Run: headless pygame with SDL's dummy video driver; simulated clock (each Clock.tick advances the game by its frame time, no real sleeping); random seed 0; keys injected as events and as key.get_pressed() state; no mouse input.
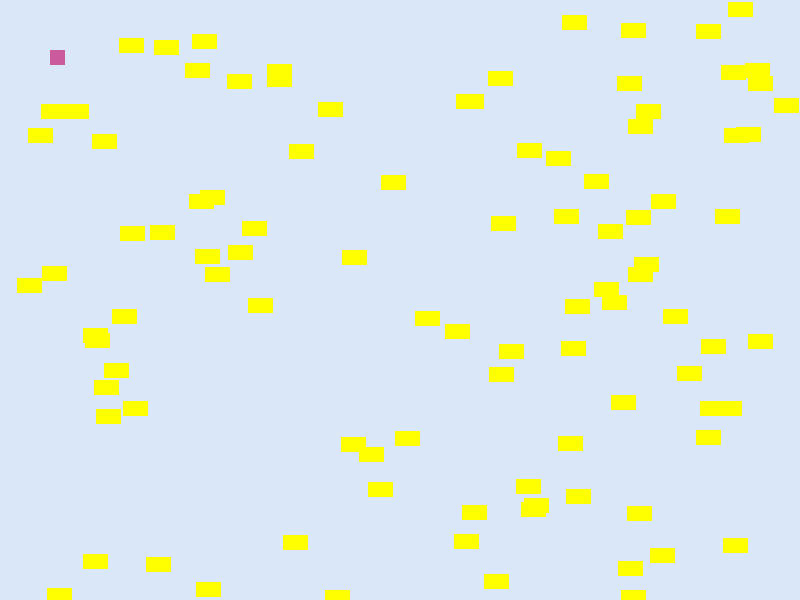
Frame 1 of 4 · flips 1–60 · no input
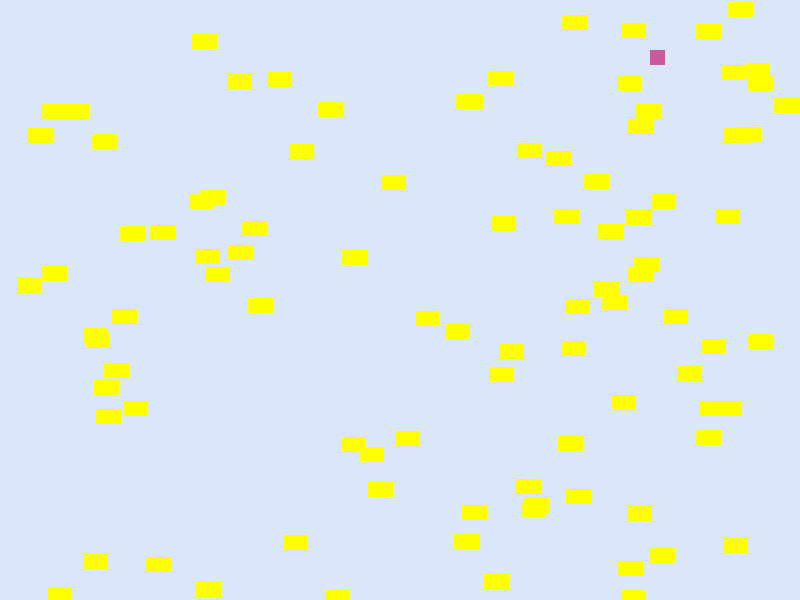
Frame 2 of 4 · flips 61–180 · tapped SPACE, RETURN · held RIGHT (→), D
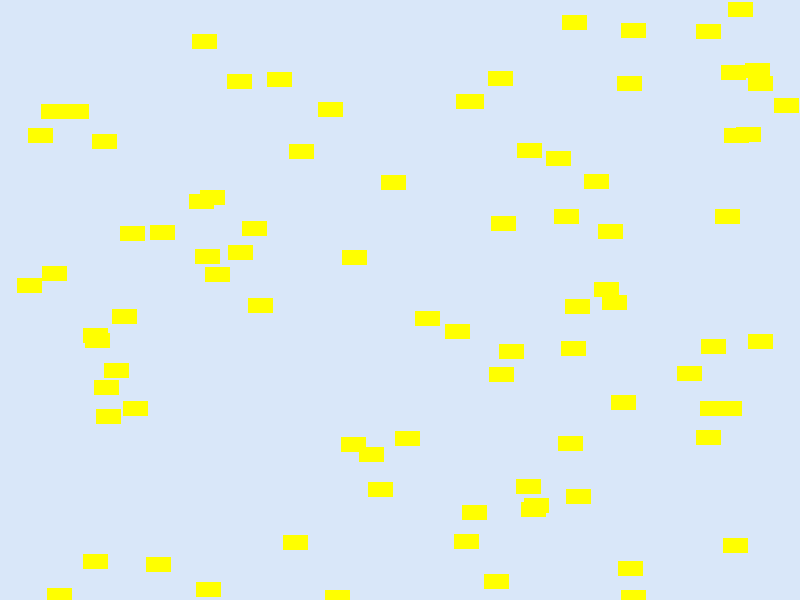
Frame 3 of 4 · flips 181–300 · held DOWN (↓), S
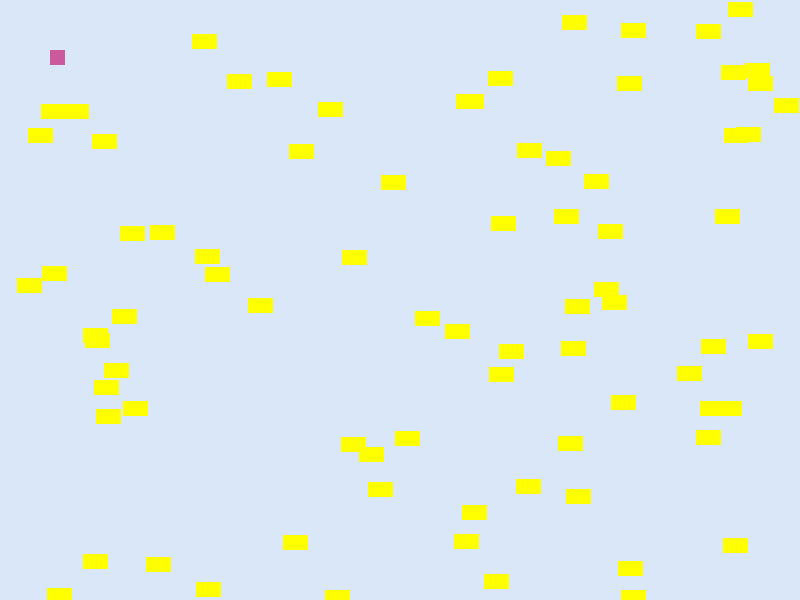
Frame 4 of 4 · flips 301–420 · held LEFT (←), A, UP (↑), W

The pygame program that drew these frames:

# First Python game

# import modules 
import pygame
import random


# Our constants
# define a couple of colours 
BLACK   = (0  ,   0,   0)
WHITE   = (255, 255, 255)
BLUE    = (217, 231, 249)
GOLD    = (255, 255,   0)
PURPLE  = (202,  90, 155)
GREEN   = ( 23, 210, 155)

################################# 
# Call this function so the Pygame library can initialize itself
pygame.init()

# init a clock
clock = pygame.time.Clock()

# Create an 800x600 sized screen
screen = pygame.display.set_mode([800, 600])
 
# Set the title of the window
pygame.display.set_caption('Our Game')
 

done = False
x=100
y=100
x_speed = 0
y_speed = 0
STEP = 5
SPEED = 5
################################# 
#  class for players
################################# 
class Player(pygame.sprite.Sprite):
    """ The class is the player-controlled sprite. """
 
    # Methods
    def __init__(self, x, y,color=PURPLE):
        """Constructor function"""
        # Call the parent's constructor
        super().__init__()
 
        # Set height, width
        self.image = pygame.Surface([15, 15])
        self.image.fill(color)
 
        # Make our top-left corner the passed-in location.
        self.rect = self.image.get_rect()
        self.rect.x = x
        self.rect.y = y
 
        # Set speed vector
        self.change_x = 0
        self.change_y = 0

        # score
        self.score = 0

    # increasing speed
    def changespeed(self, x, y):
        """ Change the speed of the player"""
        self.change_x += x
        self.change_y += y
 
    def update(self):
        """ Find a new position for the player"""
        self.rect.x += self.change_x
        self.rect.y += self.change_y



################################# 
#  class for gold
################################# 
class Gold(pygame.sprite.Sprite):
    """ our gold class. """
 
    # -- Methods
    def __init__(self, x, y):
        """Constructor function"""
        # Call the parent's constructor
        super().__init__()
 
        # Set height, width
        self.image = pygame.Surface([25, 15])
        self.image.fill(GOLD)
 
        # Make our top-left corner the passed-in location.
        self.rect = self.image.get_rect()
        self.rect.x = x
        self.rect.y = y
 

        
 
# Create the player object
Player1 = Player(50, 50)

# make a list of sprites and add Player1
all_sprites_list = pygame.sprite.Group()
all_sprites_list.add(Player1)


# init random positions for gold pieces
GoldNum = 100
ListofGold = pygame.sprite.Group();
for Index in range(0,GoldNum-1):
    x = random.randint(1,800)
    y = random.randint(1,600)
    c = Gold(x,y)
    all_sprites_list.add(c) 
    ListofGold.add(c)


####################
# MAIN LOOP
####################
while not done:
 
    for event in pygame.event.get():
        if event.type == pygame.QUIT:
            done = True
        elif event.type == pygame.KEYDOWN:
            if event.key == pygame.K_LEFT:
                Player1.changespeed(-SPEED, 0)  
            elif event.key == pygame.K_RIGHT:
                Player1.changespeed(SPEED, 0)
            elif event.key == pygame.K_UP:
                Player1.changespeed(0, -SPEED)
            elif event.key == pygame.K_DOWN:
                Player1.changespeed(0, SPEED)
                
        elif event.type == pygame.KEYUP:
            if event.key == pygame.K_LEFT:
                Player1.changespeed(SPEED, 0)
            elif event.key == pygame.K_RIGHT:
                Player1.changespeed(-SPEED, 0)
            elif event.key == pygame.K_UP:
                Player1.changespeed(0, SPEED)
            elif event.key == pygame.K_DOWN:
                Player1.changespeed(0, -SPEED)

    
    ########################
    # DRAW EVERYTHING
    ########################
    
    # Clear screen
    screen.fill(BLUE)
    
    # This calls update on all the sprites
    # calls function update of all sprites
    all_sprites_list.update()

    # check for collision between Players and Gold
    # remove Gold (True)
    Player1Hitlist = pygame.sprite.spritecollide(Player1, ListofGold, True)
    # increase score Check the list of collisions.
    for item in Player1Hitlist:
        Player1.score += 1
        print(Player1.score)
    
    # Draw sprites
    all_sprites_list.draw(screen)

    # Flip screen
    pygame.display.flip()
 
    # Pause to have same FPS
    clock.tick(60)

# when main loop is finished, quit pygame 
pygame.quit()
